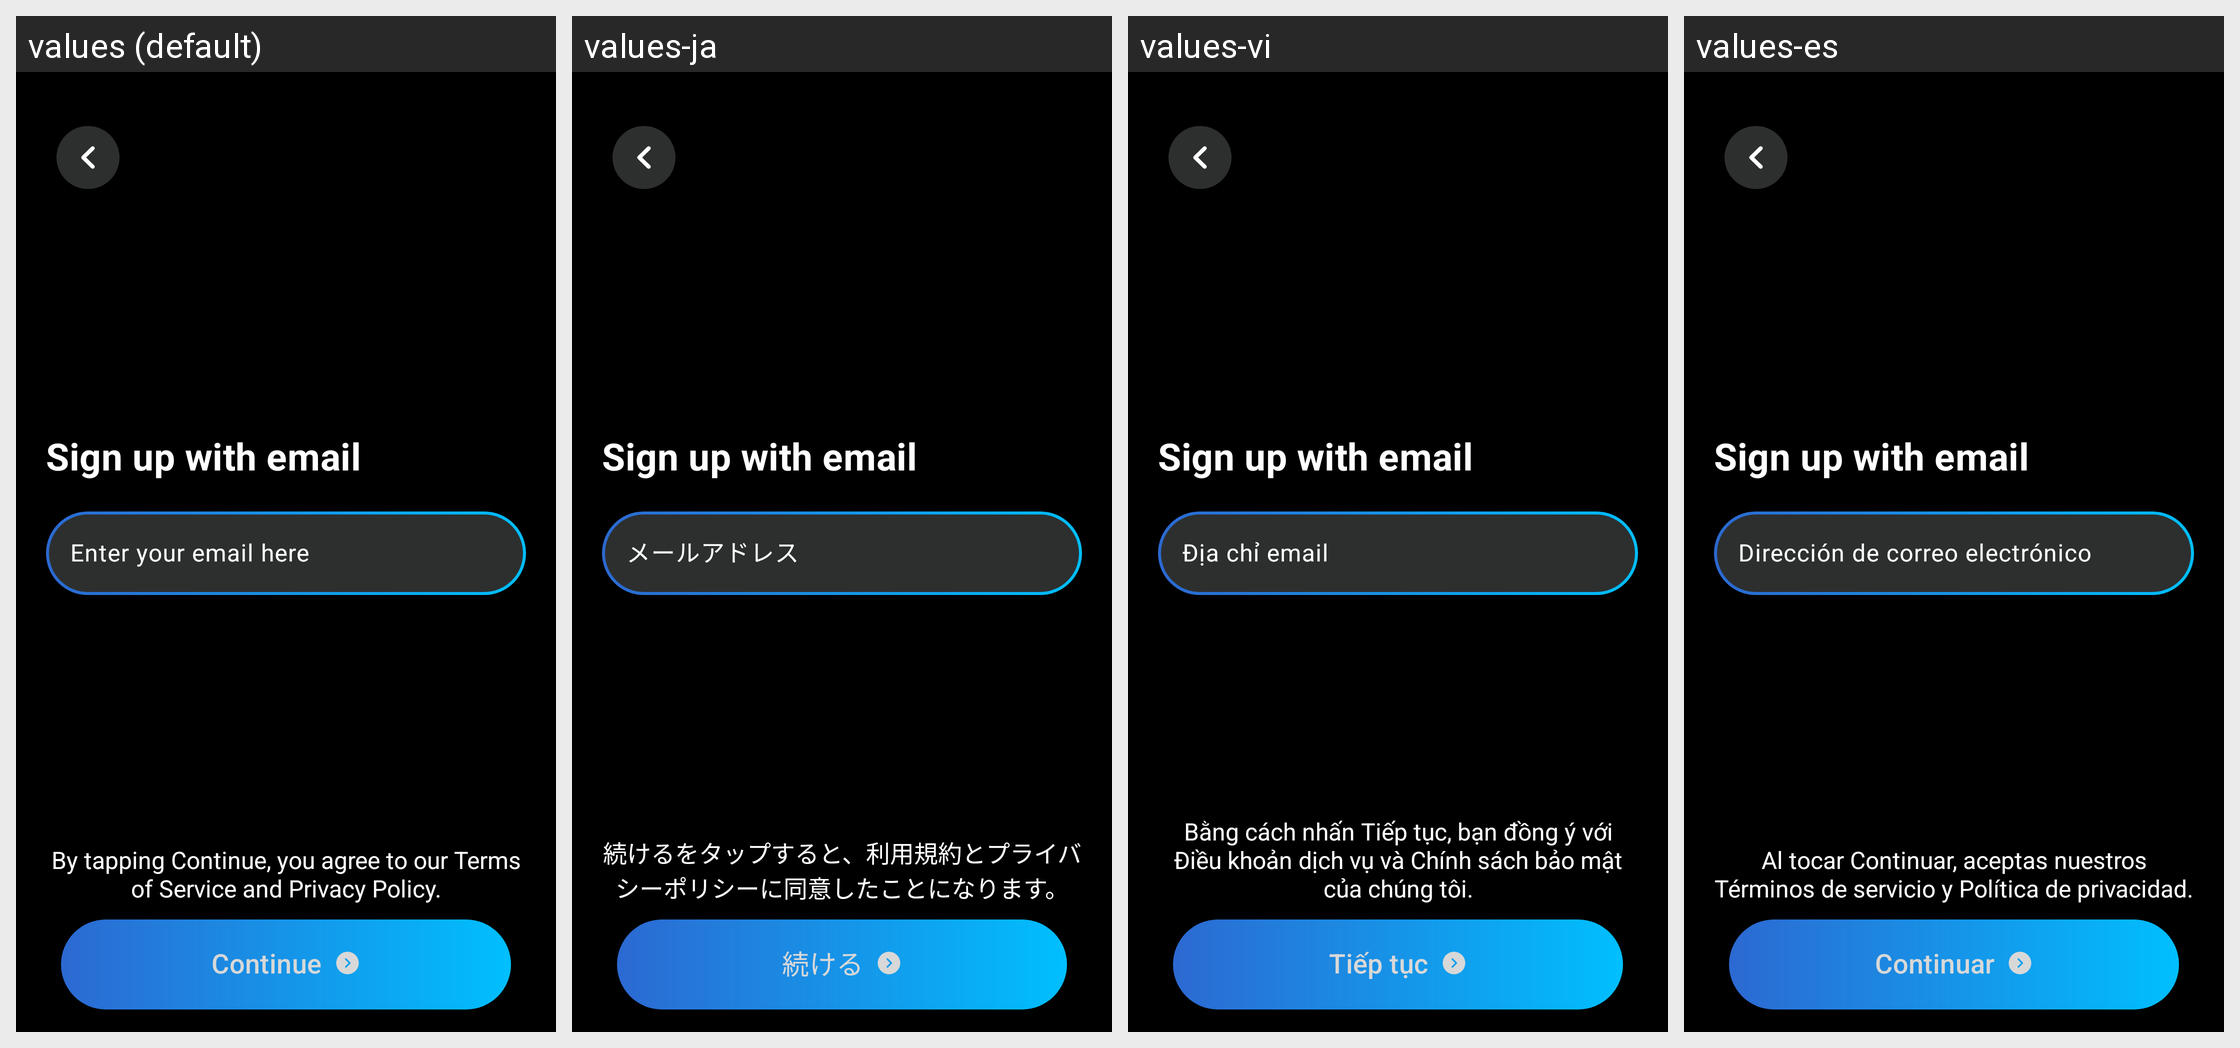

The Android screen above is rendered under several locales of the same app. Produce the string resources it draws, with the default and per-locale values.
Android screen res/layout/fragment_signup_email.xml rendered under 4 locales, left to right: values (default), values-ja, values-vi, values-es. Device: Nexus 5 (rendered at 1080×1920; each locale shown at half size, 540×960, under a caption strip naming it); theme Theme.Intern002LocketApp.
Other locales in the repository, not shown: values-fr, values-ko, values-th, values-zh.
Strings drawn on this screen, with the default value and each locale's value (text and hints the layout hard-codes, and strings that could not be matched under every locale, appear in the picture but are not listed):

email_hint
  values: Enter your email here
  values-ja: メールアドレス
  values-vi: Địa chỉ email
  values-es: Dirección de correo electrónico

terms_and_privacy_notice
  values: By tapping Continue, you agree to our Terms of Service and Privacy Policy.
  values-ja: 続けるをタップすると、利用規約とプライバシーポリシーに同意したことになります。
  values-vi: Bằng cách nhấn Tiếp tục, bạn đồng ý với Điều khoản dịch vụ và Chính sách bảo mật của chúng tôi.
  values-es: Al tocar Continuar, aceptas nuestros Términos de servicio y Política de privacidad.

button_continue
  values: Continue
  values-ja: 続ける
  values-vi: Tiếp tục
  values-es: Continuar
